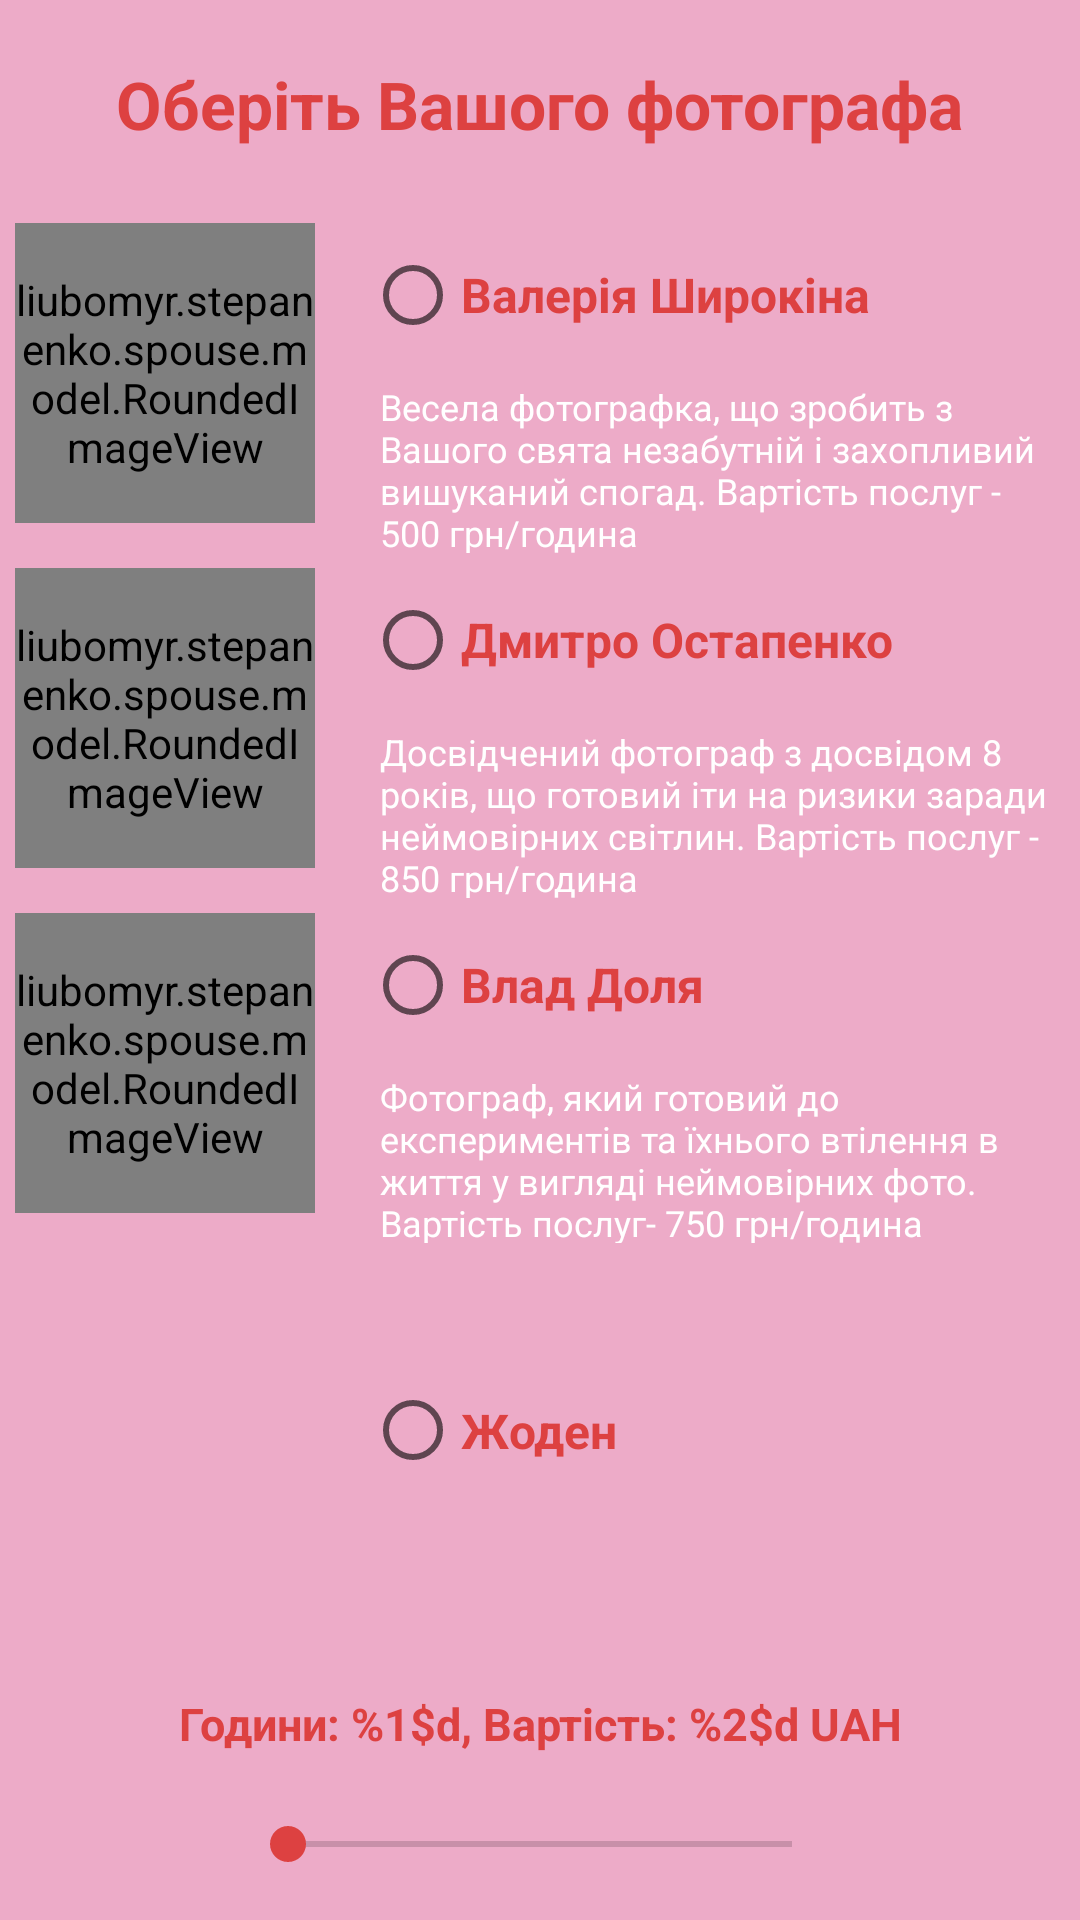

Produce the Android XML layout that renders to this screen, including the resource entries it uses.
<!-- AndroidManifest.xml: application theme Theme.Spouse -->
<!-- res/layout/fragment_photographer_choice.xml -->
<?xml version="1.0" encoding="utf-8"?>
<FrameLayout xmlns:android="http://schemas.android.com/apk/res/android"
    xmlns:app="http://schemas.android.com/apk/res-auto"
    xmlns:tools="http://schemas.android.com/tools"
    android:id="@+id/djsFragment"
    android:layout_width="match_parent"
    android:layout_height="match_parent"
    android:background="@color/red_200"
    tools:context=".fragment.PhotographerChoiceFragment">

    <androidx.constraintlayout.widget.ConstraintLayout
        android:layout_width="match_parent"
        android:layout_height="match_parent">

        <TextView
            android:id="@+id/chooseYourDj_textView"
            android:layout_width="wrap_content"
            android:layout_height="wrap_content"
            android:layout_marginTop="20dp"
            android:text="Оберіть Вашого фотографа"
            android:textColor="@color/red_500"
            android:textSize="22sp"
            android:textStyle="bold"
            app:layout_constraintEnd_toEndOf="parent"
            app:layout_constraintStart_toStartOf="parent"
            app:layout_constraintTop_toTopOf="parent" />

        <LinearLayout
            android:id="@+id/photo_layout"
            android:layout_width="match_parent"
            android:layout_height="470dp"
            android:layout_marginTop="20dp"
            android:orientation="vertical"
            android:padding="5dp"
            app:layout_constraintTop_toBottomOf="@+id/chooseYourDj_textView">

            <LinearLayout
                android:layout_width="match_parent"
                android:layout_height="0dp"
                android:layout_weight="1"
                android:orientation="horizontal">

                <LinearLayout
                    android:layout_width="0dp"
                    android:layout_height="match_parent"
                    android:layout_weight="1"
                    android:orientation="vertical">

                    <liubomyr.stepanenko.spouse.model.RoundedImageView
                        android:id="@+id/photo1_imageView"
                        android:layout_width="100dp"
                        android:layout_height="100dp"
                        android:src="@drawable/valeriia" />

                </LinearLayout>

                <LinearLayout
                    android:layout_width="0dp"
                    android:layout_height="match_parent"
                    android:layout_weight="2"
                    android:orientation="vertical">

                    <RadioButton
                        android:id="@+id/photo1_radioButton"
                        android:layout_width="match_parent"
                        android:layout_height="wrap_content"
                        android:text="@string/valeriia"
                        android:textColor="@color/red_500"
                        android:textSize="16sp"
                        android:textStyle="bold" />

                    <TextView
                        android:layout_width="match_parent"
                        android:layout_height="0dp"
                        android:layout_weight="1"
                        android:padding="5sp"
                        android:text="@string/photo1_description"
                        android:textSize="12sp"
                        android:textColor="@color/white" />

                </LinearLayout>


            </LinearLayout>

            <LinearLayout
                android:layout_width="match_parent"
                android:layout_height="0dp"
                android:layout_weight="1"
                android:orientation="horizontal">

                <LinearLayout
                    android:layout_width="0dp"
                    android:layout_height="match_parent"
                    android:layout_weight="1"
                    android:orientation="vertical">

                    <liubomyr.stepanenko.spouse.model.RoundedImageView
                        android:id="@+id/photo2_imageView"
                        android:layout_width="100dp"
                        android:layout_height="100dp"
                        android:src="@drawable/dmytro" />

                </LinearLayout>

                <LinearLayout
                    android:layout_width="0dp"
                    android:layout_height="match_parent"
                    android:layout_weight="2"
                    android:orientation="vertical">

                    <RadioButton
                        android:id="@+id/photo2_radioButton"
                        android:layout_width="match_parent"
                        android:layout_height="wrap_content"
                        android:text="@string/dmytro"
                        android:textColor="@color/red_500"
                        android:textSize="16sp"
                        android:textStyle="bold" />

                    <TextView
                        android:layout_width="match_parent"
                        android:layout_height="0dp"
                        android:layout_weight="1"
                        android:padding="5sp"
                        android:text="@string/photo2_description"
                        android:textSize="12sp"
                        android:textColor="@color/white" />

                </LinearLayout>

            </LinearLayout>

            <LinearLayout
                android:layout_width="match_parent"
                android:layout_height="0dp"
                android:layout_weight="1"
                android:orientation="horizontal">

                <LinearLayout
                    android:layout_width="0dp"
                    android:layout_height="match_parent"
                    android:layout_weight="1"
                    android:orientation="vertical">

                    <liubomyr.stepanenko.spouse.model.RoundedImageView
                        android:id="@+id/photo3_imageView"
                        android:layout_width="100dp"
                        android:layout_height="100dp"
                        android:src="@drawable/vlad" />

                </LinearLayout>

                <LinearLayout
                    android:layout_width="0dp"
                    android:layout_height="match_parent"
                    android:layout_weight="2"
                    android:orientation="vertical">

                    <RadioButton
                        android:id="@+id/photo3_radioButton"
                        android:layout_width="match_parent"
                        android:layout_height="wrap_content"
                        android:text="@string/vlad"
                        android:textColor="@color/red_500"
                        android:textSize="16sp"
                        android:textStyle="bold" />

                    <TextView
                        android:layout_width="match_parent"
                        android:layout_height="0dp"
                        android:layout_weight="1"
                        android:padding="5sp"
                        android:text="@string/photo3_description"
                        android:textSize="12sp"
                        android:textColor="@color/white" />

                </LinearLayout>

            </LinearLayout>

            <LinearLayout
                android:layout_width="match_parent"
                android:layout_height="0dp"
                android:layout_weight="1"
                android:orientation="horizontal">

                <LinearLayout
                    android:layout_width="0dp"
                    android:layout_height="match_parent"
                    android:layout_weight="1"
                    android:orientation="vertical">

                </LinearLayout>

                <LinearLayout
                    android:layout_width="0dp"
                    android:layout_height="match_parent"
                    android:layout_weight="2"
                    android:orientation="vertical">

                    <RadioButton
                        android:id="@+id/noPhotographer_radioButton"
                        android:layout_width="match_parent"
                        android:layout_height="match_parent"
                        android:text="@string/none"
                        android:textColor="@color/red_500"
                        android:textSize="16sp"
                        android:textStyle="bold" />

                </LinearLayout>

            </LinearLayout>

        </LinearLayout>

        <TextView
            android:id="@+id/photographerPrice"
            android:layout_width="wrap_content"
            android:layout_height="wrap_content"
            android:layout_marginTop="25dp"
            android:text="@string/hours_0_price_0_uah"
            android:textColor="@color/red_500"
            android:textSize="15sp"
            android:textStyle="bold"
            app:layout_constraintEnd_toEndOf="parent"
            app:layout_constraintStart_toStartOf="parent"
            app:layout_constraintTop_toBottomOf="@+id/photo_layout" />

        <SeekBar
            android:id="@+id/photographerPriceSeekBar"
            android:layout_width="match_parent"
            android:layout_height="40dp"
            android:layout_marginStart="80dp"
            android:layout_marginTop="10dp"
            android:layout_marginEnd="80dp"
            android:theme="@style/CustomSeekBar"
            app:layout_constraintEnd_toEndOf="parent"
            app:layout_constraintStart_toStartOf="parent"
            app:layout_constraintTop_toBottomOf="@+id/photographerPrice" />

    </androidx.constraintlayout.widget.ConstraintLayout>

</FrameLayout>
<!-- resources referenced by this layout -->
<resources>
  <color name="red_200">#edabc8</color>
  <color name="red_500">#dd4141</color>
  <color name="white">#FFFFFFFF</color>
  <!-- drawable dmytro: jpg bitmap (drawable, 92365 bytes) -->
  <!-- drawable valeriia: jpg bitmap (drawable, 146472 bytes) -->
  <!-- drawable vlad: png bitmap (drawable, 91272 bytes) -->
  <string name="dmytro">Дмитро Остапенко</string>
  <string name="hours_0_price_0_uah">Години: %1$d, Вартість: %2$d UAH</string>
  <string name="none">Жоден</string>
  <string name="photo1_description">Весела фотографка, що зробить з Вашого свята незабутній і захопливий вишуканий спогад. Вартість послуг - 500 грн/година</string>
  <string name="photo2_description">Досвідчений фотограф з досвідом 8 років, що готовий іти на ризики заради неймовірних світлин. Вартість послуг - 850 грн/година</string>
  <string name="photo3_description">Фотограф, який готовий до експериментів та їхнього втілення в життя у вигляді неймовірних фото. Вартість послуг- 750 грн/година</string>
  <string name="valeriia">Валерія Широкіна</string>
  <string name="vlad">Влад Доля</string>
  <style name="CustomSeekBar" parent="Widget.AppCompat.SeekBar">
          <item name="android:progressTint">@color/red_500</item>
          <item name="android:thumbTint">@color/red_500</item>
      </style>
  <style name="Theme.Spouse" parent="Theme.MaterialComponents.DayNight.DarkActionBar">
          
          <item name="colorPrimary">@color/red_500</item>
          <item name="colorPrimaryVariant">@color/red_700</item>
          <item name="colorOnPrimary">@color/white</item>
          
          <item name="colorSecondary">@color/red_500</item>
          <item name="colorSecondaryVariant">@color/red_700</item>
          <item name="colorOnSecondary">@color/white</item>
          
          <item name="android:statusBarColor" tools:targetApi="l">?attr/colorPrimaryVariant</item>
          
      </style>
  <color name="red_700">#a12828</color>
</resources>
